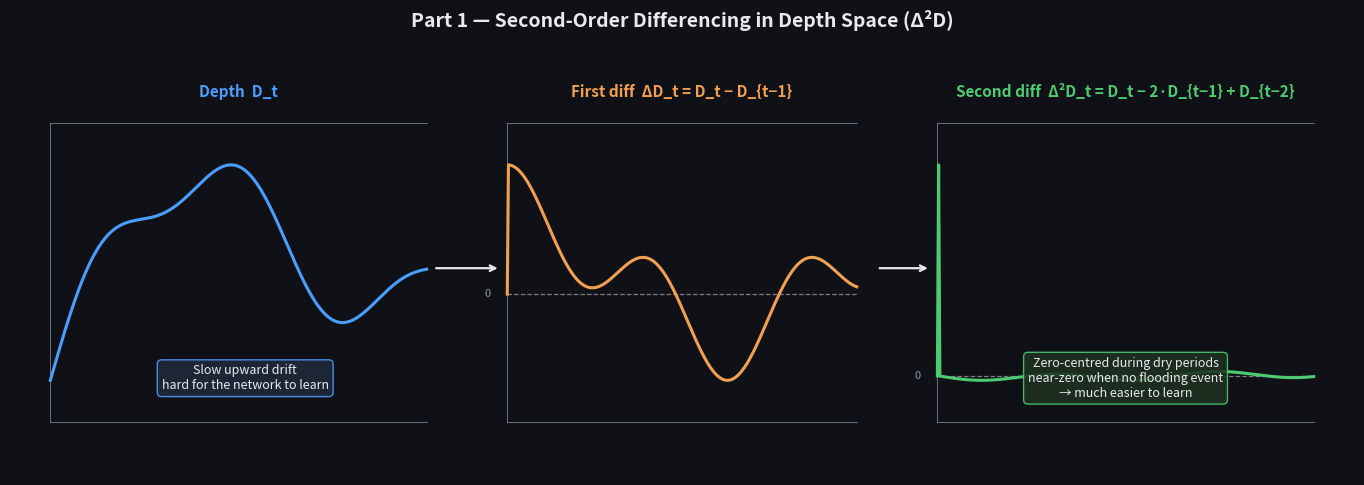

Source code (Python): (Note: this script raises an exception after producing the figure.)
"""Generate three separate model-architecture diagrams for train_second_order_fno.py."""

import matplotlib
matplotlib.use('Agg')
import matplotlib.pyplot as plt
from matplotlib.patches import FancyBboxPatch
import numpy as np

# ── colour palette ─────────────────────────────────────────────────────────────
BG     = '#0f1117'
PANEL  = '#1c1f2e'
BLUE   = '#4a9eff'
GREEN  = '#4ecb71'
ORANGE = '#f0a050'
PURPLE = '#b07fff'
RED    = '#ff6b6b'
TEAL   = '#4dd9c0'
GREY   = '#8899aa'
WHITE  = '#e8eaf0'
YELLOW = '#f5d76e'

OUT_DIR = '/home/hl1138/TFNO/src_second_order'


# ── shared helpers ─────────────────────────────────────────────────────────────

def _make_ax(figsize):
    fig = plt.figure(figsize=figsize, facecolor=BG)
    ax  = fig.add_axes([0.02, 0.04, 0.96, 0.88])
    ax.set_facecolor(PANEL)
    ax.set_xlim(0, 1)
    ax.set_ylim(0, 1)
    ax.axis('off')
    return fig, ax


def box(ax, x, y, w, h, color, label, sublabel='', fontsize=9, alpha=0.92, radius=0.015):
    rect = FancyBboxPatch((x, y), w, h,
                          boxstyle=f'round,pad=0,rounding_size={radius}',
                          facecolor=color, edgecolor=WHITE, linewidth=0.8,
                          alpha=alpha, zorder=3)
    ax.add_patch(rect)
    cy = y + h / 2
    if sublabel:
        ax.text(x + w/2, cy + h*0.14, label,
                ha='center', va='center', fontsize=fontsize,
                fontweight='bold', color=WHITE, zorder=4)
        ax.text(x + w/2, cy - h*0.20, sublabel,
                ha='center', va='center', fontsize=fontsize - 1.5,
                color=WHITE, alpha=0.82, zorder=4)
    else:
        ax.text(x + w/2, cy, label,
                ha='center', va='center', fontsize=fontsize,
                fontweight='bold', color=WHITE, zorder=4)


def arrow(ax, x0, y0, x1, y1, color=WHITE, lw=1.4, style='->'):
    ax.annotate('', xy=(x1, y1), xytext=(x0, y0),
                arrowprops=dict(arrowstyle=style, color=color,
                                lw=lw, connectionstyle='arc3,rad=0.0'),
                zorder=5)


def txt(ax, x, y, s, fontsize=9, color=WHITE, ha='center', va='center', **kw):
    ax.text(x, y, s, ha=ha, va=va, fontsize=fontsize, color=color, zorder=6, **kw)


# ══════════════════════════════════════════════════════════════════════════════
# Figure 1 — Second-order differencing concept
# ══════════════════════════════════════════════════════════════════════════════

def fig1():
    fig, ax = _make_ax((14, 5))
    fig.text(0.5, 0.97, 'Part 1 — Second-Order Differencing in Depth Space (Δ²D)',
             ha='center', va='top', fontsize=14, color=WHITE, fontweight='bold')

    t  = np.linspace(0, 10, 300)
    D  = 2.5 + 1.8*np.sin(0.5*t) + 0.3*t + 0.4*np.sin(1.5*t)
    D  = D / D.max()
    dD  = np.diff(D,  prepend=D[0])
    d2D = np.diff(dD, prepend=dD[0])
    tn  = np.linspace(0, 1, len(t))

    def plot_curve(tx, ty, tw, th, ys, color, title):
        y0, y1 = ys.min(), ys.max()
        yr = max(y1 - y0, 1e-3)
        yn = (ys - y0) / yr * th * 0.72 + ty + th * 0.14
        xn = tn * tw + tx
        ax.plot(xn, yn, color=color, lw=2.2, zorder=4)
        for yv in [ty, ty + th]:
            ax.plot([tx, tx+tw], [yv, yv], color=GREY, lw=0.5, zorder=3)
        ax.plot([tx, tx], [ty, ty+th], color=GREY, lw=0.5, zorder=3)
        txt(ax, tx+tw/2, ty+th+0.07, title, fontsize=11, color=color, fontweight='bold')
        if y0 < 0 < y1:
            yz = (0 - y0) / yr * th * 0.72 + ty + th * 0.14
            ax.plot([tx, tx+tw], [yz, yz], '--', color=WHITE, lw=0.9, alpha=0.5, zorder=3)
            txt(ax, tx - 0.015, yz, '0', fontsize=8, color=GREY)

    plot_curve(0.03, 0.12, 0.28, 0.68, D,   BLUE,   'Depth  D_t')
    plot_curve(0.37, 0.12, 0.26, 0.68, dD,  ORANGE, 'First diff  ΔD_t = D_t − D_{t−1}')
    plot_curve(0.69, 0.12, 0.28, 0.68, d2D, GREEN,  'Second diff  Δ²D_t = D_t − 2·D_{t−1} + D_{t−2}')

    arrow(ax, 0.315, 0.47, 0.365, 0.47, color=WHITE, lw=1.6)
    arrow(ax, 0.645, 0.47, 0.685, 0.47, color=WHITE, lw=1.6)

    txt(ax, 0.175, 0.22,
        'Slow upward drift\nhard for the network to learn',
        fontsize=9, color=WHITE, ha='center',
        bbox=dict(boxstyle='round,pad=0.35', facecolor='#1e2a3a', edgecolor=BLUE, alpha=0.88))

    txt(ax, 0.83, 0.22,
        'Zero-centred during dry periods\nnear-zero when no flooding event\n→ much easier to learn',
        fontsize=9, color=WHITE, ha='center',
        bbox=dict(boxstyle='round,pad=0.35', facecolor='#1e3020', edgecolor=GREEN, alpha=0.88))

    fig.savefig(f'{OUT_DIR}/diagram_1_differencing.png', dpi=150,
                bbox_inches='tight', facecolor=BG)
    plt.close(fig)
    print(f'Saved → {OUT_DIR}/diagram_1_differencing.png')


# ══════════════════════════════════════════════════════════════════════════════
# Figure 2 — Input assembly + TFNO + output + reconstruction
# ══════════════════════════════════════════════════════════════════════════════

def fig2():
    fig, ax = _make_ax((16, 6))
    fig.text(0.5, 0.97, 'Part 2 — Input Construction  →  TFNO  →  Depth Reconstruction',
             ha='center', va='top', fontsize=14, color=WHITE, fontweight='bold')

    # Layout budget (canvas 0–1):
    #  channels(0.40) | arr | TFNO(0.15) | arr | output(0.08) | arr | recon(0.19)
    #  Each arrow zone = 0.04 (0.01 gap + 0.02 arrow + 0.01 gap)
    bx0  = 0.02          # left edge of channel stack
    by0  = 0.38          # bottom y of main boxes
    bh   = 0.22          # main box height
    ch_w = 0.40          # total width of 9-channel stack
    bw   = (ch_w - 8*0.005) / 9   # ≈ 0.040 per channel box
    gap  = 0.005

    # ── 9 channel boxes ───────────────────────────────────────────────────────
    ch_colors = [TEAL]*4 + [PURPLE]*4 + [YELLOW]
    ch_labels = ['DEM', 'Manning', 'Pervious', 'Slope',
                 'Δ²D\nt-3', 'Δ²D\nt-2', 'Δ²D\nt-1', 'Δ²D\nt', 'R_t']
    for i, (col, lbl) in enumerate(zip(ch_colors, ch_labels)):
        bx = bx0 + i*(bw + gap)
        box(ax, bx, by0, bw, bh, col, lbl, fontsize=8, radius=0.01)

    # group braces
    xs_r = bx0 + 4*(bw+gap) - gap
    xd_l = xs_r + gap;  xd_r = xd_l + 4*(bw+gap) - gap
    xr_l = xd_r + gap;  xr_r = xr_l + bw

    def brace(x0, x1, yb, lbl, color):
        ax.annotate('', xy=(x0, yb-0.04), xytext=(x1, yb-0.04),
                    arrowprops=dict(arrowstyle='<->', color=color, lw=1.2))
        txt(ax, (x0+x1)/2, yb-0.11, lbl, fontsize=8.5, color=color)

    brace(bx0,  xs_r, by0, '4 static channels', TEAL)
    brace(xd_l, xd_r, by0, 'L=4  Δ²D channels', PURPLE)
    brace(xr_l, xr_r, by0, 'Rain_t', YELLOW)

    txt(ax, bx0 + ch_w/2, by0+bh+0.09,
        'x  =  [static(4) | Δ²D_window(L) | R_t(1)]     shape: (B, 4+L+1, P, P)',
        fontsize=9.5, color=WHITE)

    # ── arrow: channels → TFNO ────────────────────────────────────────────────
    a1_x = bx0 + ch_w + 0.01
    arrow(ax, a1_x, by0+bh/2, a1_x+0.025, by0+bh/2, color=WHITE, lw=1.8)

    # ── TFNO box ──────────────────────────────────────────────────────────────
    tfno_x = a1_x + 0.035
    tfno_w = 0.155
    box(ax, tfno_x, by0-0.09, tfno_w, bh+0.18, '#1a2a4a',
        'Tucker-FNO',
        'Fourier layers × n_layers\nhidden_dim channels\nmodes1×modes2 freqs\n+ domain padding',
        fontsize=9)

    # ── arrow: TFNO → output ──────────────────────────────────────────────────
    a2_x = tfno_x + tfno_w + 0.01
    arrow(ax, a2_x, by0+bh/2, a2_x+0.025, by0+bh/2, color=GREEN, lw=1.8)

    # ── output box ────────────────────────────────────────────────────────────
    out_x = a2_x + 0.035
    out_w = 0.085
    box(ax, out_x, by0+0.02, out_w, bh-0.04, GREEN,
        'Δ²D̂_{t+1}', '(B,1,P,P)', fontsize=9)

    # ── arrow: output → reconstruction ────────────────────────────────────────
    a3_x = out_x + out_w + 0.01
    arrow(ax, a3_x, by0+bh/2, a3_x+0.025, by0+bh/2, color=ORANGE, lw=1.8)

    # ── reconstruction box ────────────────────────────────────────────────────
    rb_x = a3_x + 0.035
    rb_w = 0.185
    box(ax, rb_x, by0-0.07, rb_w, bh+0.14, '#2a1a0a',
        'Depth Reconstruction',
        'D̂_{t+1} = Δ²D̂_{t+1} + 2·D_t − D_{t-1}\nclamp(min=0)  →  physical validity',
        fontsize=9)

    # anchors label
    txt(ax, rb_x + rb_w/2, by0 - 0.15,
        'Anchors  D_{t-1}, D_t  provided by dataset',
        fontsize=8.5, color=ORANGE)

    # ── loss annotation (above TFNO) ──────────────────────────────────────────
    lx = tfno_x + tfno_w/2
    txt(ax, lx, by0+bh+0.28,
        'Loss = MSE( Δ²D̂_{t+1} , Δ²D_{t+1}^{GT} )   [Δ²D space, land-masked]',
        fontsize=10.5, color=RED)
    ax.annotate('', xy=(lx, by0+bh+0.10),
                xytext=(lx, by0+bh+0.23),
                arrowprops=dict(arrowstyle='->', color=RED, lw=1.5))

    # ── channel colour legend (bottom) ────────────────────────────────────────
    legend = [(TEAL, 'Static (DEM, Manning, Pervious, Slope)'),
              (PURPLE, 'Δ²D history window  (L frames)'),
              (YELLOW, 'Current rainfall  R_t'),
              (GREEN,  'Predicted  Δ²D̂  (model output)'),
              (ORANGE, 'Reconstructed depth  D̂')]
    lx0 = 0.04
    for i, (col, lbl) in enumerate(legend):
        lxi = lx0 + i*0.19
        p   = FancyBboxPatch((lxi, 0.04), 0.013, 0.05,
                             boxstyle='round,pad=0,rounding_size=0.005',
                             facecolor=col, edgecolor='none', alpha=0.9, zorder=4)
        ax.add_patch(p)
        txt(ax, lxi+0.019, 0.065, lbl, fontsize=8, color=WHITE, ha='left')

    fig.savefig(f'{OUT_DIR}/diagram_2_input_tfno.png', dpi=150,
                bbox_inches='tight', facecolor=BG)
    plt.close(fig)
    print(f'Saved → {OUT_DIR}/diagram_2_input_tfno.png')


# ══════════════════════════════════════════════════════════════════════════════
# Figure 3 — Autoregressive N-step rollout
# ══════════════════════════════════════════════════════════════════════════════

def fig3():
    fig, ax = _make_ax((17, 8))
    fig.text(0.5, 0.97,
             'Part 3 — Autoregressive N-Step Rollout  (training + inference)',
             ha='center', va='top', fontsize=14, color=WHITE, fontweight='bold')

    N           = 3
    step_colors = [BLUE, PURPLE, TEAL]
    sx0         = 0.03
    sy          = 0.36
    sw, sh      = 0.24, 0.32
    hgap        = 0.055

    for k in range(N):
        xk  = sx0 + k*(sw + hgap)
        col = step_colors[k]

        # step frame
        rect = FancyBboxPatch((xk, sy-0.06), sw, sh+0.12,
                              boxstyle='round,pad=0,rounding_size=0.012',
                              facecolor='#1a1f30', edgecolor=col,
                              linewidth=1.5, alpha=0.75, zorder=2)
        ax.add_patch(rect)
        txt(ax, xk+sw/2, sy+sh+0.09, f'Step  k = {k+1}',
            fontsize=11, color=col, fontweight='bold')

        # mini channel strip
        n_ch    = 9
        ci_w    = sw * 0.86 / n_ch
        ci_x0   = xk + sw*0.07
        ci_y    = sy + sh - 0.09
        ci_cols  = [TEAL]*4 + [PURPLE]*4 + [YELLOW]
        ci_lbls  = ['S']*4 + [f'Δ²{j}' for j in range(4)] + ['R']
        for j, (cc, cl) in enumerate(zip(ci_cols, ci_lbls)):
            cx = ci_x0 + j*(ci_w + 0.003)
            p  = FancyBboxPatch((cx, ci_y), ci_w, 0.10,
                                boxstyle='round,pad=0,rounding_size=0.005',
                                facecolor=cc, edgecolor='none', alpha=0.88, zorder=4)
            ax.add_patch(p)
            txt(ax, cx+ci_w/2, ci_y+0.05, cl, fontsize=7, color=WHITE)

        txt(ax, xk+sw/2, ci_y-0.06, 'x  →  TFNO', fontsize=9.5, color=WHITE)

        # Δ²D output box
        pd_y = sy + 0.05
        box(ax, xk+sw*0.22, pd_y, sw*0.56, 0.10, GREEN,
            'Δ²D̂', f't+{k+1}', fontsize=9)
        arrow(ax, xk+sw/2, ci_y-0.02, xk+sw/2, pd_y+0.10, color=GREEN, lw=1.4)

        # reconstruction box
        rec_y = sy - 0.06 + 0.01
        box(ax, xk+sw*0.12, rec_y, sw*0.76, 0.10, ORANGE,
            f'D̂_{{t+{k+1}}}',
            'Δ²D̂ + 2·D_curr − D_prev  |  clamp≥0',
            fontsize=8.5)
        arrow(ax, xk+sw/2, pd_y, xk+sw/2, rec_y+0.10, color=ORANGE, lw=1.4)

        # loss badge
        lbadge_y = rec_y - 0.13
        circle = plt.Circle((xk+sw/2, lbadge_y+0.04), 0.032,
                             color=RED, alpha=0.88, zorder=4)
        ax.add_patch(circle)
        txt(ax, xk+sw/2, lbadge_y+0.04, f'L{k+1}', fontsize=9, color=WHITE,
            fontweight='bold')
        arrow(ax, xk+sw/2, rec_y, xk+sw/2, lbadge_y+0.072, color=RED, lw=1.2)

        # state-transfer arrows to next step
        if k < N - 1:
            xn = xk + sw + hgap
            # Δ²D window slide (top)
            arrow(ax, xk+sw, sy+sh+0.01, xn, sy+sh+0.01, color=PURPLE, lw=1.4)
            txt(ax, xk+sw+hgap/2, sy+sh+0.055,
                'slide Δ²D window', fontsize=8, color=PURPLE)
            # depth anchors (middle)
            arrow(ax, xk+sw, sy+0.08, xn, sy+0.08, color=ORANGE, lw=1.4)
            txt(ax, xk+sw+hgap/2, sy+0.01,
                'D_prev ← D_curr\nD_curr ← D̂_{t+k+1}', fontsize=7.5, color=ORANGE)
            # rain (below channel strip)
            arrow(ax, xk+sw, ci_y+0.04, xn, ci_y+0.04, color=YELLOW, lw=1.4)
            txt(ax, xk+sw+hgap/2, ci_y+0.105,
                'R_{t+k+1}', fontsize=8, color=YELLOW)

    # total loss
    tx = sx0 + N*(sw+hgap) - hgap + 0.03
    txt(ax, tx+0.01, sy+0.12,
        'Total loss\n= Σ L_k\n  k=1…N',
        fontsize=10, color=RED, ha='left', fontweight='bold')
    ax.annotate('', xy=(tx-0.005, sy+0.12),
                xytext=(tx-0.025, sy+0.12),
                arrowprops=dict(arrowstyle='<-', color=RED, lw=1.3))

    # BPTT note
    txt(ax, tx+0.01, sy-0.08,
        'Truncated BPTT\nDetach state between steps\n→ O(1) memory per rollout',
        fontsize=9, color=GREY, ha='left',
        bbox=dict(boxstyle='round,pad=0.35', facecolor='#1a1f30',
                  edgecolor=GREY, alpha=0.75))

    # physics loss note
    txt(ax, 0.84, 0.20,
        'Physics loss  (λ_phys > 0)\n\n'
        'If R_t ≈ 0  and  D̂_{t+1} > D_t\n'
        '→ penalise  relu(D̂_{t+1} − D_t)\n\n'
        'Enforces drainage during dry periods',
        fontsize=9, color=WHITE, ha='center',
        bbox=dict(boxstyle='round,pad=0.45', facecolor='#251505',
                  edgecolor=ORANGE, alpha=0.90))

    # legend
    legend = [
        (TEAL,   'Static (DEM, Manning, Pervious, Slope)'),
        (PURPLE, 'Δ²D history window  (L frames)'),
        (YELLOW, 'Current rainfall  R_t'),
        (GREEN,  'Predicted  Δ²D̂  (model output)'),
        (ORANGE, 'Reconstructed depth  D̂'),
        (RED,    'MSE loss in Δ²D space  (land-masked)'),
    ]
    lx0 = 0.02
    for i, (col, lbl) in enumerate(legend):
        lx = lx0 + i*0.163
        p  = FancyBboxPatch((lx, 0.03), 0.013, 0.05,
                            boxstyle='round,pad=0,rounding_size=0.005',
                            facecolor=col, edgecolor='none', alpha=0.9, zorder=4)
        ax.add_patch(p)
        txt(ax, lx+0.02, 0.055, lbl, fontsize=8, color=WHITE, ha='left')

    fig.savefig(f'{OUT_DIR}/diagram_3_rollout.png', dpi=150,
                bbox_inches='tight', facecolor=BG)
    plt.close(fig)
    print(f'Saved → {OUT_DIR}/diagram_3_rollout.png')


# ── run all ───────────────────────────────────────────────────────────────────
if __name__ == '__main__':
    fig1()
    fig2()
    fig3()
